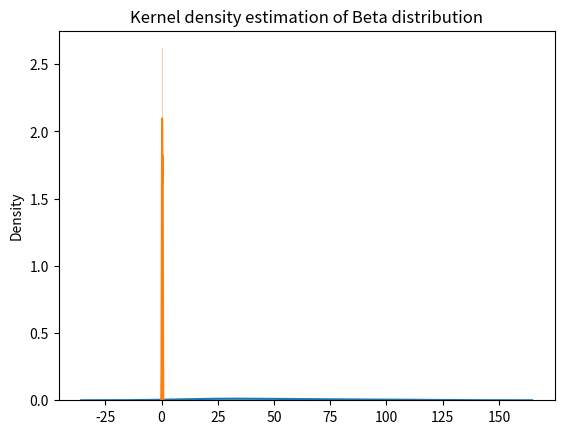

Recreate this plot in Python.
import numpy as np
import matplotlib.pyplot as plot
import seaborn as sns

bd = [112, 62, 23, 34, 74, 33, 18, 17, 82, 47, 81, 19, 33, 111, 35, 66, 42]


#Kernel distribution of observed values
sns.distplot(bd)
plot.title("Kernel density of observed values")
plot.show()

#RANDOM NUMBER DRAWING FOR MODEL
alpha = 2.5
beta = 6
rand = np.random.beta(alpha, beta, 17)
rand_max = np.max(rand)
rand_min = np.min(rand)
scaled_rand = ((rand - rand_min)/(rand_max - rand_min)) * (np.max(bd) - np.min(bd)) + np.min(bd)
sns.distplot(rand)
plot.title("Kernel density estimation of Beta distribution")
plot.show()
print(rand)
print(np.sort(scaled_rand))
###########


avg = np.sum(bd)/len(bd)
variance = np.var(bd)
std = np.sqrt(variance)

print(np.sort(bd))
print("Average: " + str(avg))
print("Variance: " + str(variance))
print("Std: " + str(std))


bu = [20,11,7,3,6,4,7,3,13,8,15,7,19,3,6,8]
avg_bu = np.sum(bu)/len(bu)
var_bu = np.var(bu)
std_bu = np.sqrt(var_bu)

print(np.sort(bu))
print("Average: " + str(avg_bu))
print("Variance: " + str(var_bu))
print("Std: " + str(std_bu))
